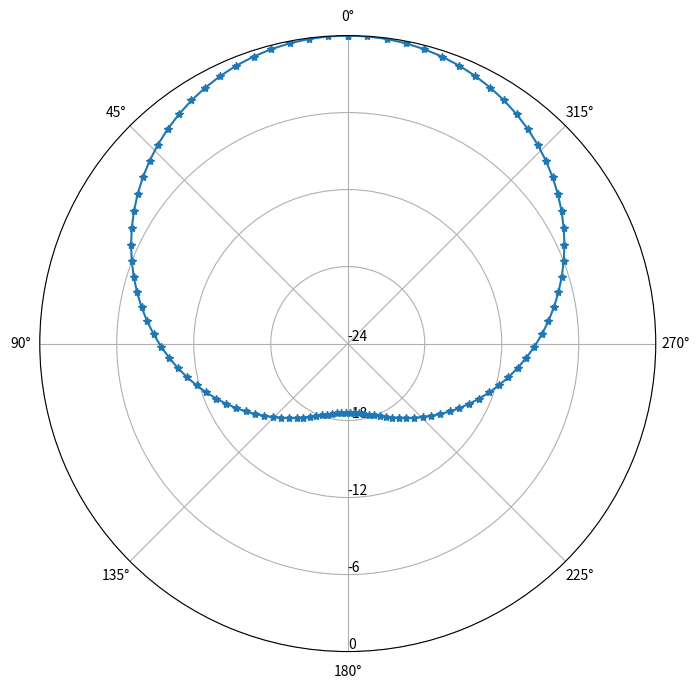

Here is the Python script that generated this plot:
# -*- coding: utf-8 -*-
"""
Created on Wed Jan 03 13:23:53 2018

@author: tbeleyur
"""

import numpy as np
import matplotlib.pyplot as plt

theta=np.linspace(0,2*np.pi,100)
A = 7.3
direction = (A+2)*(np.cos(theta)-1)


plt.figure(1,figsize=(10,8))
ax = plt.subplot(111,projection='polar')
ax.plot(theta,direction,'*-')
ax.set_rticks(np.arange(-24,6,6))
ax.set_theta_zero_location('N')
ax.set_rlabel_position(180)